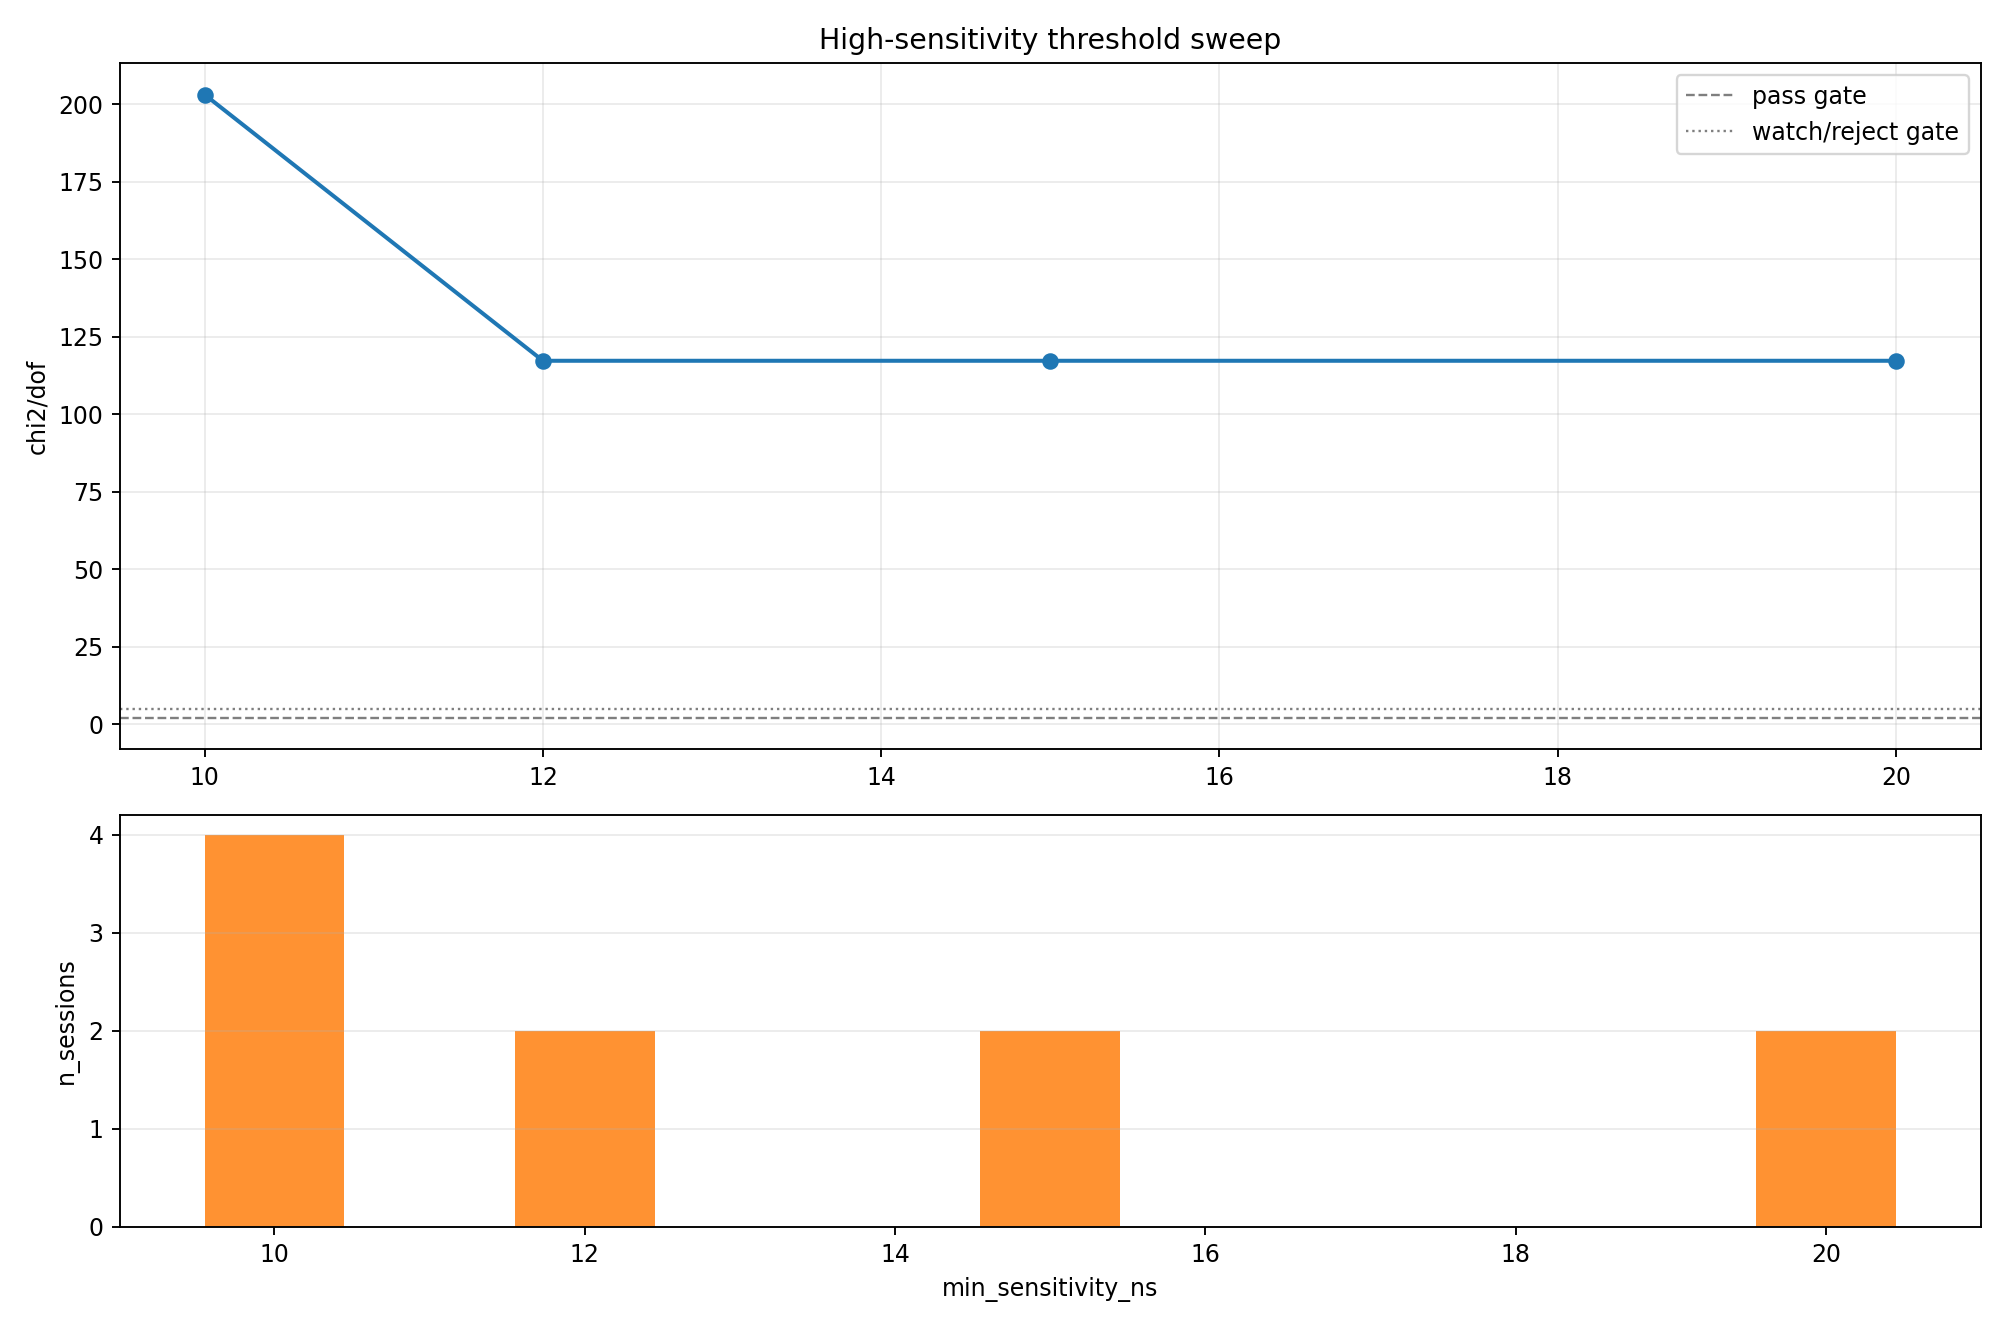

Values plotted in this chart, from the file beside it:
threshold_ns, n_sessions, n_valid, beta_weighted_mean, beta_weighted_sigma, chi2, dof, chi2_dof, status, sessions
1.0000000000000000e+01, 4, 4, 1.8290034100984922e+00, 6.0818599649836103e-02, 6.0916229913453776e+02, 3.0000000000000000e+00, 2.0305409971151258e+02, reject, 17MAY01XA;18MAY01XA;20MAY06XA;20MAY04XA
1.2000000000000000e+01, 2, 2, 1.5211158787609766e+00, 6.2387821202215733e-02, 1.1723957570335330e+02, 1.0000000000000000e+00, 1.1723957570335330e+02, reject, 17MAY01XA;18MAY01XA
1.5000000000000000e+01, 2, 2, 1.5211158787609766e+00, 6.2387821202215733e-02, 1.1723957570335330e+02, 1.0000000000000000e+00, 1.1723957570335330e+02, reject, 17MAY01XA;18MAY01XA
2.0000000000000000e+01, 2, 2, 1.5211158787609766e+00, 6.2387821202215733e-02, 1.1723957570335330e+02, 1.0000000000000000e+00, 1.1723957570335330e+02, reject, 17MAY01XA;18MAY01XA
